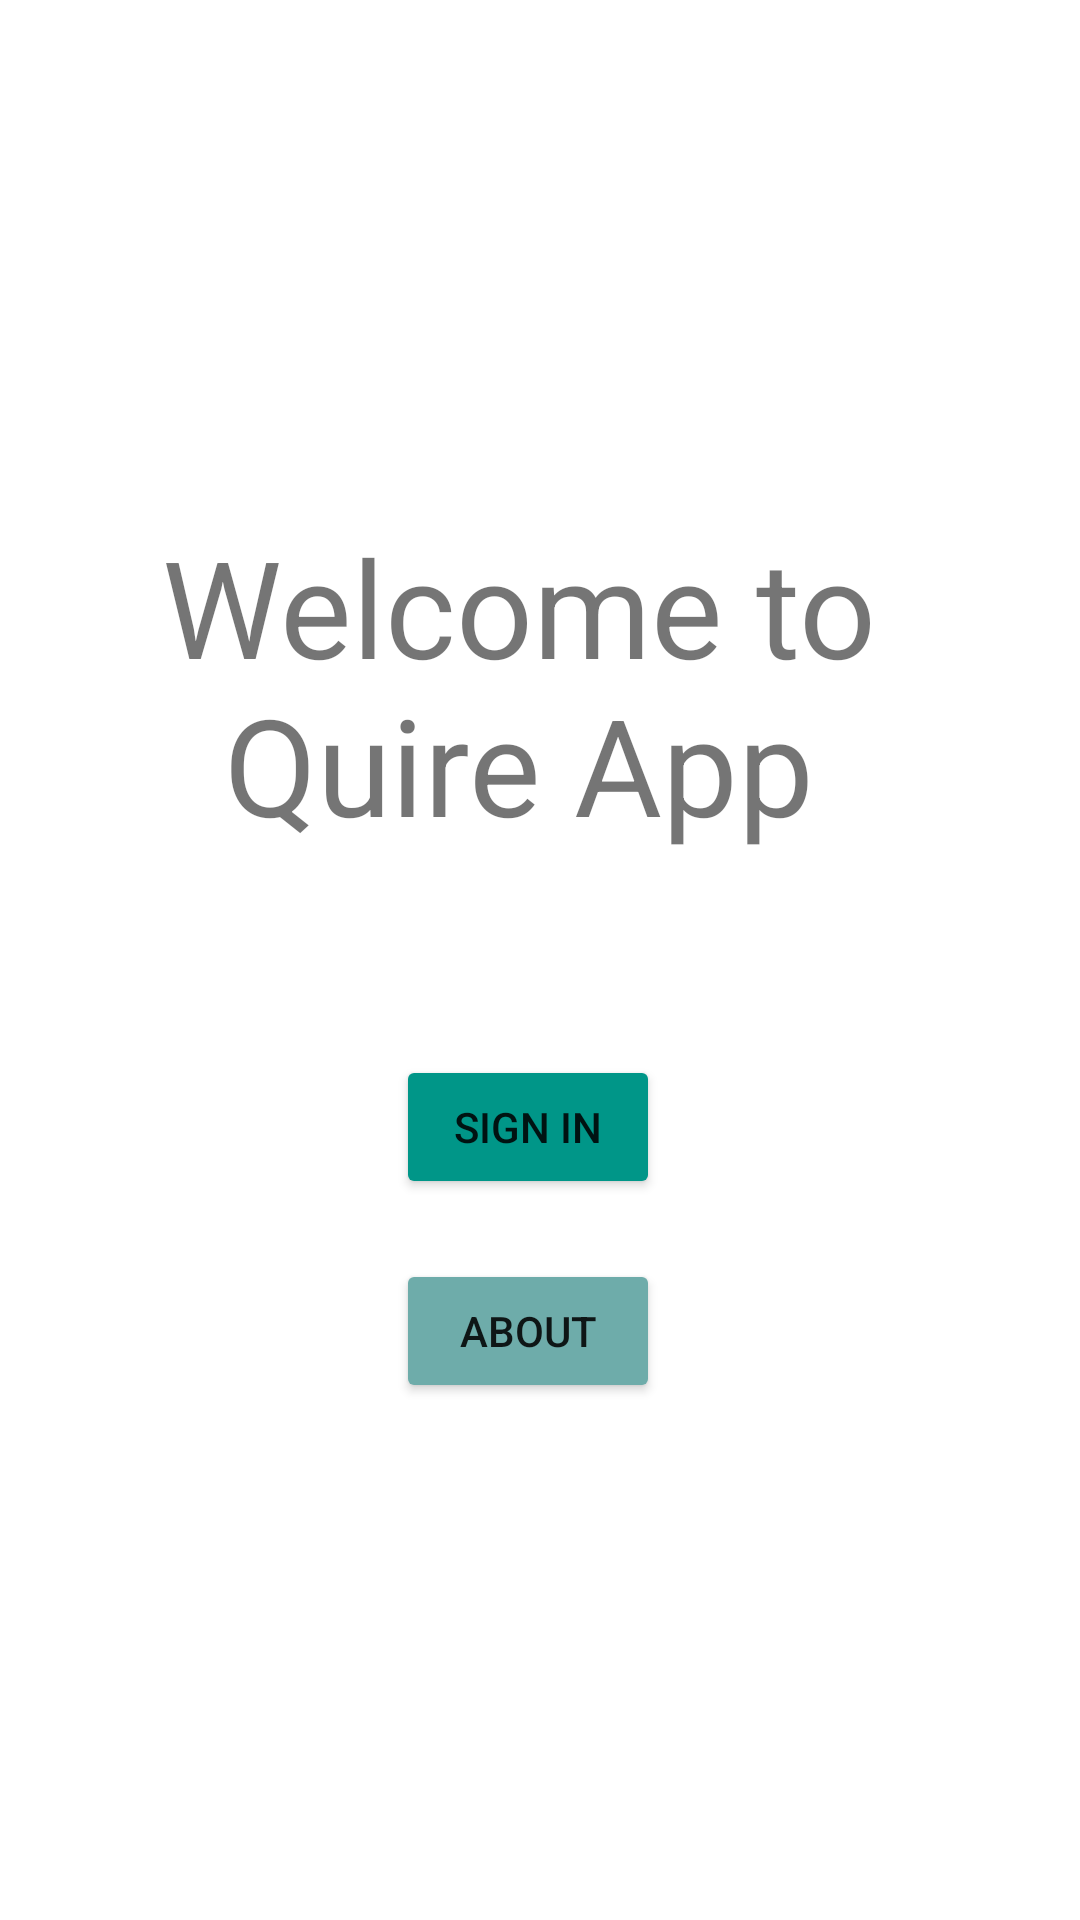

Layout XML and referenced resources for this Android screen:
<!-- AndroidManifest.xml: application theme Theme.Panda_Quire_Application -->
<!-- res/layout/fragment_blank__first_page.xml -->
<?xml version="1.0" encoding="utf-8"?>
<FrameLayout xmlns:android="http://schemas.android.com/apk/res/android"
    xmlns:app="http://schemas.android.com/apk/res-auto"
    xmlns:tools="http://schemas.android.com/tools"
    android:layout_width="match_parent"
    android:layout_height="match_parent"
    android:background="@drawable/desk_arrangement_with_empty_notepad_blue_background"
    tools:context=".Blank_FirstPage">

<androidx.constraintlayout.widget.ConstraintLayout
    android:layout_width="match_parent"
    android:layout_height="match_parent">

    <Button
        android:id="@+id/btn_signIn"
        android:layout_width="wrap_content"
        android:layout_height="wrap_content"
        android:layout_marginStart="24dp"
        android:layout_marginEnd="32dp"
        android:backgroundTint="#009688"
        android:text="Sign in"
        app:layout_constraintBottom_toBottomOf="parent"
        app:layout_constraintEnd_toEndOf="parent"
        app:layout_constraintStart_toStartOf="parent"
        app:layout_constraintTop_toTopOf="parent"
        app:layout_constraintVertical_bias="0.594" />

    <Button
        android:id="@+id/btn_about"
        android:layout_width="wrap_content"
        android:layout_height="wrap_content"
        android:layout_marginTop="20dp"
        android:backgroundTint="#6EACAA"
        android:text="@string/btn_about"
        app:layout_constraintEnd_toEndOf="@+id/btn_signIn"
        app:layout_constraintHorizontal_bias="1.0"
        app:layout_constraintStart_toStartOf="@+id/btn_signIn"
        app:layout_constraintTop_toBottomOf="@+id/btn_signIn" />

    <TextView
        android:id="@+id/tv_welcome"
        android:layout_width="wrap_content"
        android:layout_height="wrap_content"
        android:layout_marginTop="172dp"
        android:layout_marginEnd="16dp"
        android:text="@string/tv_welcome"


        android:textSize="45sp"
        android:paddingHorizontal="60sp"
        android:textAlignment="center"
        app:layout_constraintEnd_toEndOf="parent"
        app:layout_constraintHorizontal_bias="0.498"
        app:layout_constraintStart_toStartOf="parent"
        app:layout_constraintTop_toTopOf="parent" />

</androidx.constraintlayout.widget.ConstraintLayout>

</FrameLayout>
<!-- resources referenced by this layout -->
<resources>
  <string name="btn_about">About</string>
  <string name="tv_welcome">Welcome to Quire App</string>
  <style name="Theme.Panda_Quire_Application" parent="Theme.MaterialComponents.DayNight.DarkActionBar">
          
          <item name="colorPrimary">@color/purple_500</item>
          <item name="colorPrimaryVariant">@color/purple_700</item>
          <item name="colorOnPrimary">@color/white</item>
          
          <item name="colorSecondary">@color/teal_200</item>
          <item name="colorSecondaryVariant">@color/teal_700</item>
          <item name="colorOnSecondary">@color/black</item>
          
          <item name="android:statusBarColor">?attr/colorPrimaryVariant</item>
          
      </style>
  <!-- not gathered from this repository: default colours our renderer supplied (Android Studio template values) -->
  <color name="purple_500">#FF6200EE</color>
  <color name="purple_700">#FF3700B3</color>
  <color name="teal_200">#FF03DAC5</color>
  <color name="teal_700">#FF018786</color>
  <color name="black">#FF000000</color>
  <color name="white">#FFFFFFFF</color>
</resources>
